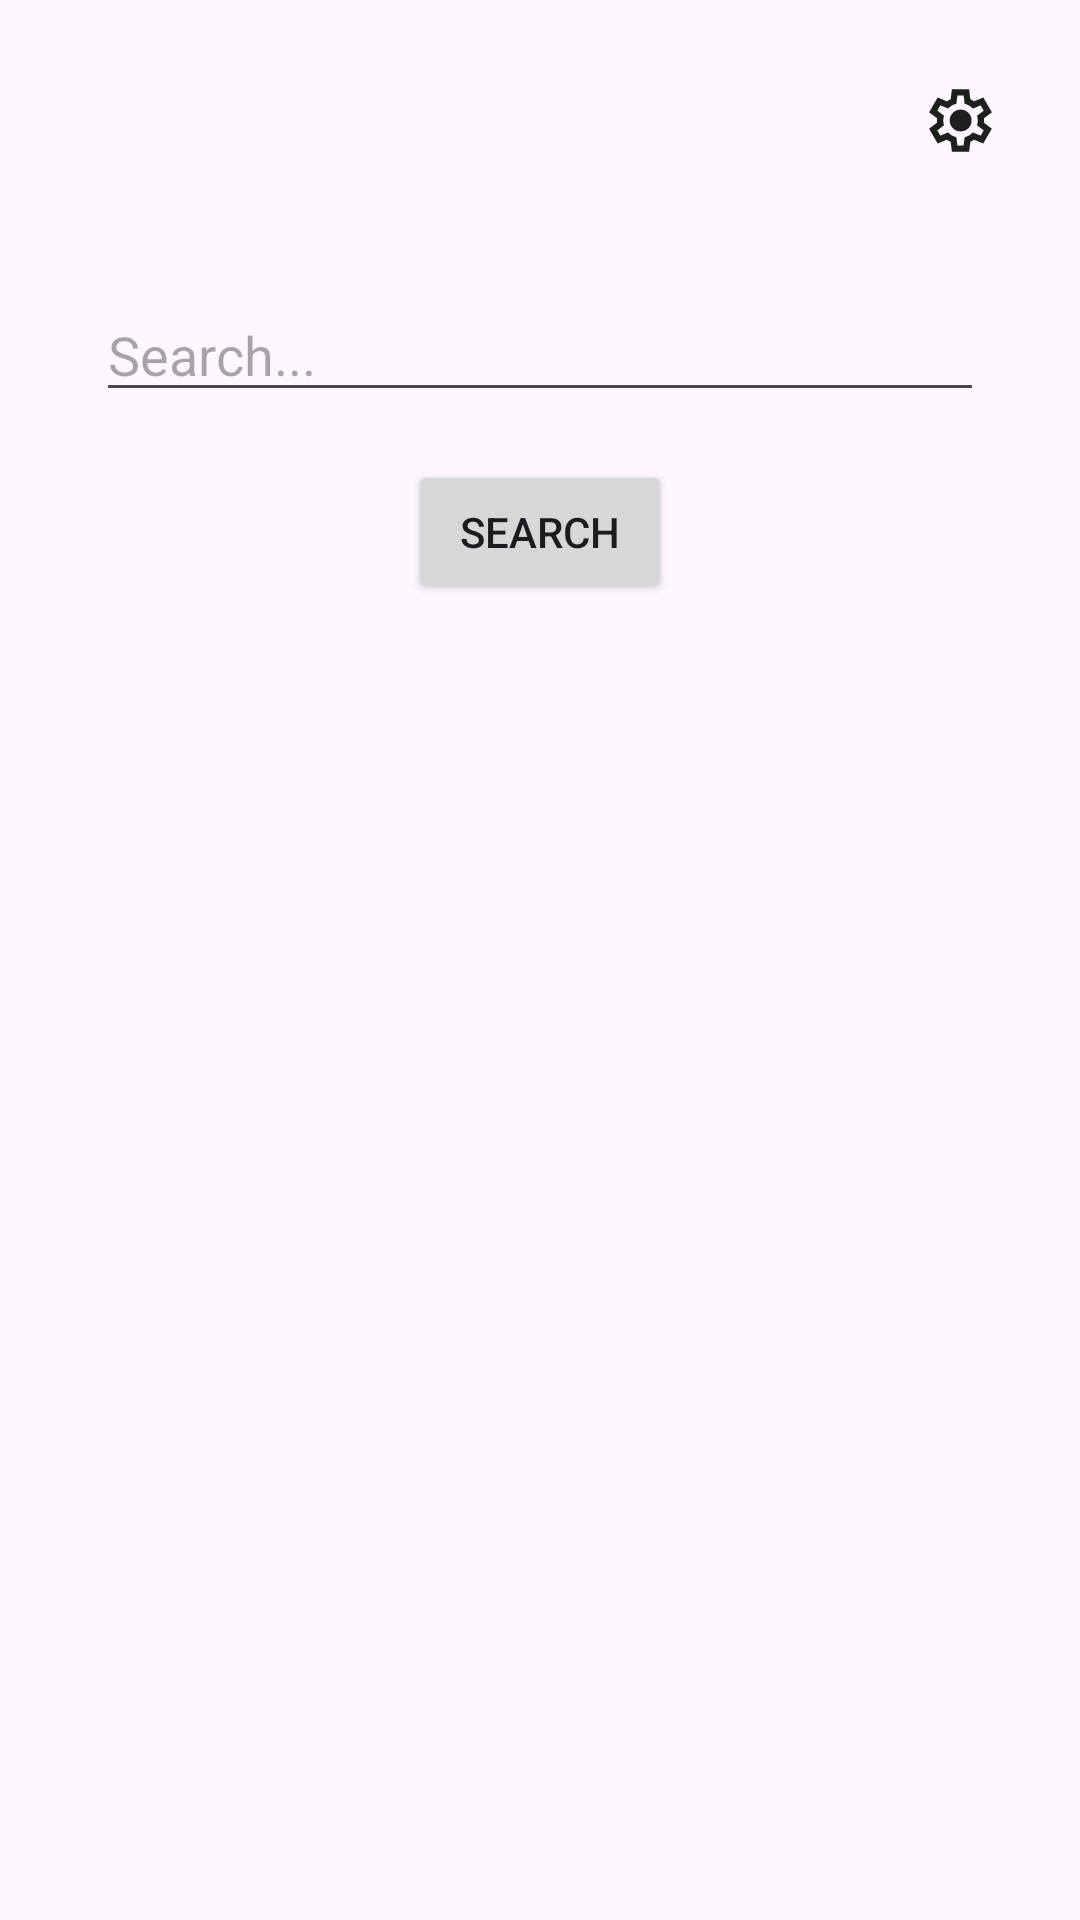

Reconstruct the res/layout file that produces this screen, plus the resources it refers to.
<!-- AndroidManifest.xml: application theme Theme.LootApp -->
<!-- res/layout/activity_search.xml -->
<?xml version="1.0" encoding="utf-8"?>
<androidx.constraintlayout.widget.ConstraintLayout
    xmlns:android="http://schemas.android.com/apk/res/android"
    xmlns:app="http://schemas.android.com/apk/res-auto"
    android:fitsSystemWindows="true"
    android:layout_width="match_parent"
    android:layout_height="match_parent">

    
    <ImageButton
        android:id="@+id/buttonHome"
        android:layout_width="48dp"
        android:layout_height="48dp"
        android:background="@drawable/circle_background"
        android:src="@drawable/ic_home"
        android:contentDescription="Home"
        android:layout_margin="16dp"
        app:layout_constraintTop_toTopOf="parent"
        app:layout_constraintStart_toStartOf="parent" />

    <ImageButton
        android:id="@+id/buttonSettings"
        android:layout_width="48dp"
        android:layout_height="48dp"
        android:background="@drawable/circle_background"
        android:src="@drawable/ic_settings"
        android:contentDescription="Settings"
        android:layout_margin="16dp"
        app:layout_constraintTop_toTopOf="parent"
        app:layout_constraintEnd_toEndOf="parent" />

    
    <EditText
        android:id="@+id/editTextSearch"
        android:layout_width="0dp"
        android:layout_height="wrap_content"
        android:hint="Search..."
        android:imeOptions="actionSearch"
        android:inputType="text"
        app:layout_constraintTop_toBottomOf="@id/buttonHome"
        app:layout_constraintStart_toStartOf="parent"
        app:layout_constraintEnd_toEndOf="parent"
        android:layout_margin="32dp"/>

    
    <Button
        android:id="@+id/buttonSearch"
        android:layout_width="wrap_content"
        android:layout_height="wrap_content"
        android:text="Search"
        app:layout_constraintTop_toBottomOf="@id/editTextSearch"
        app:layout_constraintStart_toStartOf="parent"
        app:layout_constraintEnd_toEndOf="parent"
        android:layout_marginTop="16dp"/>

    
    <androidx.recyclerview.widget.RecyclerView
        android:id="@+id/recyclerViewCards"
        android:layout_width="0dp"
        android:layout_height="0dp"
        app:layout_constraintTop_toBottomOf="@id/buttonSearch"
        app:layout_constraintBottom_toBottomOf="parent"
        app:layout_constraintStart_toStartOf="parent"
        app:layout_constraintEnd_toEndOf="parent"
        android:layout_margin="16dp"/>
</androidx.constraintlayout.widget.ConstraintLayout>
<!-- resources referenced by this layout -->
<resources>
  <!-- drawable ic_settings (drawable) -->
  <vector xmlns:android="http://schemas.android.com/apk/res/android" android:height="25dp" android:viewportHeight="960" android:viewportWidth="960" android:width="25dp">
        
      <path android:fillColor="#1f1f1f" android:pathData="m370,880 l-16,-128q-13,-5 -24.5,-12T307,725l-119,50L78,585l103,-78q-1,-7 -1,-13.5v-27q0,-6.5 1,-13.5L78,375l110,-190 119,50q11,-8 23,-15t24,-12l16,-128h220l16,128q13,5 24.5,12t22.5,15l119,-50 110,190 -103,78q1,7 1,13.5v27q0,6.5 -2,13.5l103,78 -110,190 -118,-50q-11,8 -23,15t-24,12L590,880L370,880ZM440,800h79l14,-106q31,-8 57.5,-23.5T639,633l99,41 39,-68 -86,-65q5,-14 7,-29.5t2,-31.5q0,-16 -2,-31.5t-7,-29.5l86,-65 -39,-68 -99,42q-22,-23 -48.5,-38.5T533,266l-13,-106h-79l-14,106q-31,8 -57.5,23.5T321,327l-99,-41 -39,68 86,64q-5,15 -7,30t-2,32q0,16 2,31t7,30l-86,65 39,68 99,-42q22,23 48.5,38.5T427,694l13,106ZM482,620q58,0 99,-41t41,-99q0,-58 -41,-99t-99,-41q-59,0 -99.5,41T342,480q0,58 40.5,99t99.5,41ZM480,480Z"/>
      
  </vector>
  <style name="Theme.LootApp" parent="Base.Theme.LootApp" />
  <style name="Base.Theme.LootApp" parent="Theme.Material3.DayNight.NoActionBar">
          
          
      </style>
</resources>
